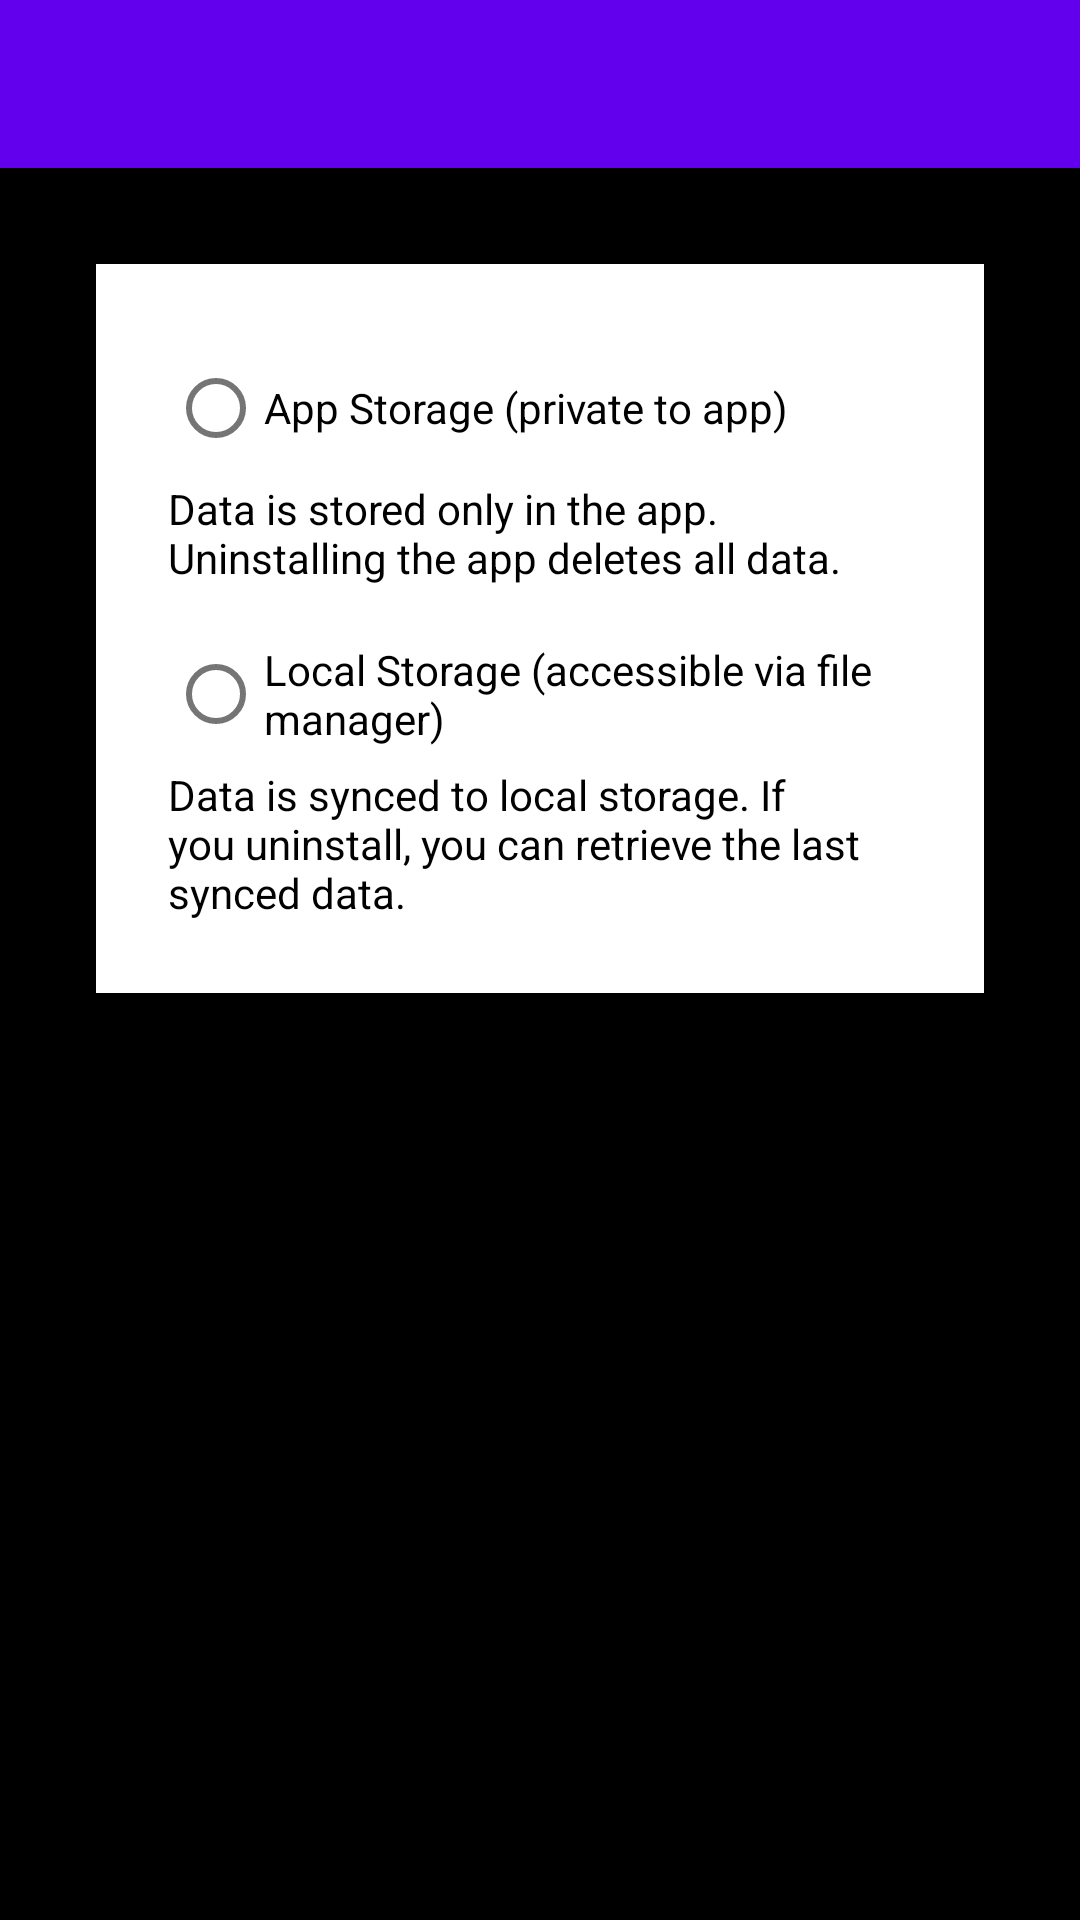

Layout XML and referenced resources for this Android screen:
<!-- AndroidManifest.xml: application theme Theme.DiaryApp -->
<!-- res/layout/activity_storage_settings.xml -->
<?xml version="1.0" encoding="utf-8"?>
<androidx.constraintlayout.widget.ConstraintLayout xmlns:android="http://schemas.android.com/apk/res/android"
    xmlns:app="http://schemas.android.com/apk/res-auto"
    android:layout_width="match_parent"
    android:layout_height="match_parent"
    android:background="@color/greyback">

    <com.google.android.material.appbar.AppBarLayout
        android:id="@+id/appBarLayout"
        android:layout_width="0dp"
        android:layout_height="wrap_content"
        app:layout_constraintTop_toTopOf="parent"
        app:layout_constraintStart_toStartOf="parent"
        app:layout_constraintEnd_toEndOf="parent">

        <androidx.appcompat.widget.Toolbar
            android:id="@+id/toolbar"
            android:layout_width="match_parent"
            android:layout_height="wrap_content"
            android:background="@color/greyback"
            android:title="Choose Storage"/>
    </com.google.android.material.appbar.AppBarLayout>

    <RadioGroup
        android:id="@+id/storageRadioGroup"
        android:layout_width="0dp"
        android:layout_height="wrap_content"
        android:orientation="vertical"
        app:layout_constraintTop_toBottomOf="@id/appBarLayout"
        app:layout_constraintStart_toStartOf="parent"
        app:layout_constraintEnd_toEndOf="parent"
        android:layout_margin="32dp"
        android:background="@color/white"
        android:padding="24dp">

        <RadioButton
            android:id="@+id/radioAppStorage"
            android:layout_width="wrap_content"
            android:layout_height="wrap_content"
            android:text="App Storage (private to app)"
            android:textColor="@color/black"/>
        <TextView
            android:layout_width="wrap_content"
            android:layout_height="wrap_content"
            android:text="Data is stored only in the app. Uninstalling the app deletes all data."
            android:textColor="@color/black"
            android:textSize="14sp"
            android:layout_marginBottom="12dp"/>
        <RadioButton
            android:id="@+id/radioLocalStorage"
            android:layout_width="wrap_content"
            android:layout_height="wrap_content"
            android:text="Local Storage (accessible via file manager)"
            android:textColor="@color/black"/>
        <TextView
            android:layout_width="wrap_content"
            android:layout_height="wrap_content"
            android:text="Data is synced to local storage. If you uninstall, you can retrieve the last synced data."
            android:textColor="@color/black"
            android:textSize="14sp"/>

        <Button
            android:id="@+id/btnSyncNow"
            android:layout_width="wrap_content"
            android:layout_height="wrap_content"
            android:text="Sync Now"
            android:layout_marginTop="16dp"
            android:visibility="gone"/>

        <LinearLayout
            android:id="@+id/autoSyncLayout"
            android:layout_width="wrap_content"
            android:layout_height="wrap_content"
            android:orientation="horizontal"
            android:gravity="center_vertical"
            android:layout_marginTop="8dp"
            android:visibility="gone">
            <TextView
                android:layout_width="wrap_content"
                android:layout_height="wrap_content"
                android:text="Auto Sync"
                android:textColor="@color/black"
                android:textSize="16sp"/>
            <Switch
                android:id="@+id/switchAutoSync"
                android:layout_width="wrap_content"
                android:layout_height="wrap_content"
                android:layout_marginStart="16dp"/>
        </LinearLayout>

        <LinearLayout
            android:id="@+id/pathLayout"
            android:layout_width="wrap_content"
            android:layout_height="wrap_content"
            android:orientation="horizontal"
            android:gravity="center_vertical"
            android:layout_marginTop="8dp"
            android:visibility="gone">
            <Button
                android:id="@+id/btnChoosePath"
                android:layout_width="wrap_content"
                android:layout_height="wrap_content"
                android:text="Choose Path"/>
            <TextView
                android:id="@+id/tvCurrentPath"
                android:layout_width="wrap_content"
                android:layout_height="wrap_content"
                android:text=""
                android:textColor="@color/black"
                android:layout_marginStart="12dp"/>
        </LinearLayout>
    </RadioGroup>

    <TextView
        android:id="@+id/tvRestorePrompt"
        android:layout_width="0dp"
        android:layout_height="wrap_content"
        android:textColor="@color/black"
        android:textSize="16sp"
        android:gravity="center"
        app:layout_constraintTop_toBottomOf="@id/storageRadioGroup"
        app:layout_constraintStart_toStartOf="parent"
        app:layout_constraintEnd_toEndOf="parent"
        android:layout_marginTop="24dp"
        android:layout_marginStart="32dp"
        android:layout_marginEnd="32dp"/>

</androidx.constraintlayout.widget.ConstraintLayout>
<!-- resources referenced by this layout -->
<resources>
  <color name="black">#000000</color>
  <color name="white">#FFFFFF</color>
  <style name="Theme.DiaryApp" parent="Theme.MaterialComponents.DayNight.DarkActionBar">
          
          <item name="colorPrimary">@color/purple_500</item>
          <item name="colorPrimaryVariant">@color/purple_700</item>
          <item name="colorOnPrimary">@color/white</item>
          
          <item name="colorSecondary">@color/teal_200</item>
          <item name="colorSecondaryVariant">@color/teal_700</item>
          <item name="colorOnSecondary">@color/black</item>
          
          <item name="android:statusBarColor">?attr/colorPrimaryVariant</item>
          <item name="android:windowBackground">@color/background_black</item>
          <item name="android:textColorPrimary">@color/text_white</item>
          
      </style>
  <color name="purple_500">#FF6200EE</color>
  <color name="purple_700">#FF3700B3</color>
  <color name="teal_200">#FF03DAC5</color>
  <color name="teal_700">#FF018786</color>
  <color name="background_black">#000000</color>
  <color name="text_white">#FFFFFF</color>
</resources>
